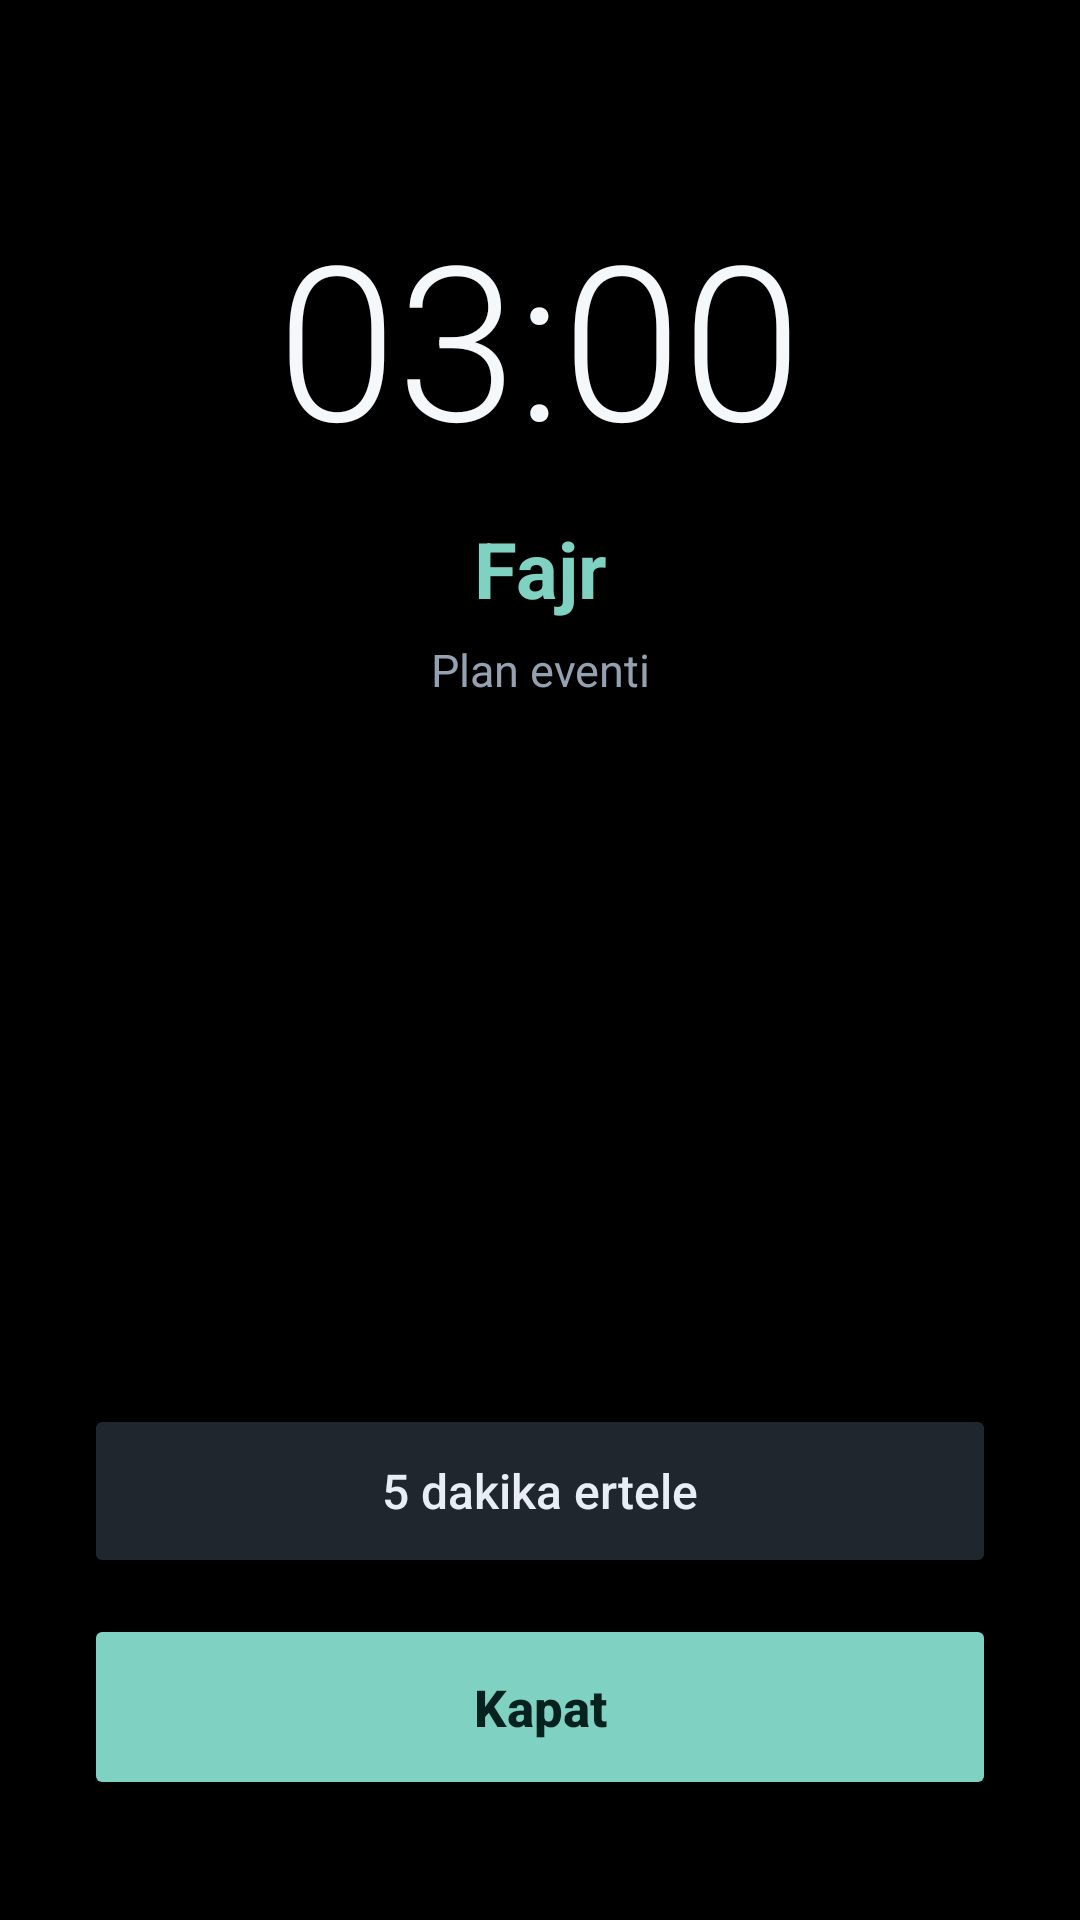

Produce the Android XML layout that renders to this screen, including the resource entries it uses.
<!-- AndroidManifest.xml: activity theme Theme.Dir3.Alarm -->
<!-- res/layout/activity_alarm.xml -->
<?xml version="1.0" encoding="utf-8"?>
<LinearLayout xmlns:android="http://schemas.android.com/apk/res/android"
    android:id="@+id/alarmRoot"
    android:layout_width="match_parent"
    android:layout_height="match_parent"
    android:background="#000000"
    android:gravity="center_horizontal"
    android:orientation="vertical"
    android:paddingLeft="28dp"
    android:paddingTop="64dp"
    android:paddingRight="28dp"
    android:paddingBottom="40dp">

    <TextView
        android:id="@+id/alarmTime"
        android:layout_width="wrap_content"
        android:layout_height="wrap_content"
        android:fontFamily="sans-serif-light"
        android:textColor="#f4f8fb"
        android:textSize="72sp"
        android:text="03:00" />

    <TextView
        android:id="@+id/alarmLabel"
        android:layout_width="match_parent"
        android:layout_height="wrap_content"
        android:layout_marginTop="12dp"
        android:gravity="center"
        android:textColor="#7fd1c1"
        android:textSize="26sp"
        android:textStyle="bold"
        android:text="Fajr" />

    <TextView
        android:id="@+id/alarmEvent"
        android:layout_width="match_parent"
        android:layout_height="wrap_content"
        android:layout_marginTop="6dp"
        android:gravity="center"
        android:textColor="#93a1b0"
        android:textSize="15sp"
        android:text="Plan eventi" />

    <Space
        android:layout_width="1dp"
        android:layout_height="0dp"
        android:layout_weight="1" />

    <TextView
        android:id="@+id/alarmHint"
        android:layout_width="match_parent"
        android:layout_height="wrap_content"
        android:gravity="center"
        android:textColor="#93a1b0"
        android:textSize="14sp"
        android:visibility="gone" />

    <LinearLayout
        android:id="@+id/challengeBox"
        android:layout_width="match_parent"
        android:layout_height="wrap_content"
        android:layout_marginTop="18dp"
        android:gravity="center"
        android:orientation="vertical" />

    <LinearLayout
        android:layout_width="match_parent"
        android:layout_height="wrap_content"
        android:layout_marginTop="28dp"
        android:orientation="vertical">

        <Button
            android:id="@+id/btnSnooze"
            android:layout_width="match_parent"
            android:layout_height="58dp"
            android:backgroundTint="#1f262e"
            android:text="5 dakika ertele"
            android:textAllCaps="false"
            android:textColor="#e8eef4"
            android:textSize="16sp" />

        <Button
            android:id="@+id/btnDismiss"
            android:layout_width="match_parent"
            android:layout_height="62dp"
            android:layout_marginTop="12dp"
            android:backgroundTint="#7fd1c1"
            android:text="Kapat"
            android:textAllCaps="false"
            android:textColor="#07221e"
            android:textSize="17sp"
            android:textStyle="bold" />
    </LinearLayout>
</LinearLayout>
<!-- resources referenced by this layout -->
<resources>
  <style name="Theme.Dir3.Alarm" parent="Theme.Dir3">
          <item name="android:windowBackground">#000000</item>
          <item name="android:windowShowWallpaper">false</item>
          <item name="android:windowDisablePreview">true</item>
      </style>
  <style name="Theme.Dir3" parent="android:Theme.Material.NoActionBar">
          <item name="android:windowBackground">#0f1317</item>
          <item name="android:colorBackground">#0f1317</item>
          <item name="android:statusBarColor">#0f1317</item>
          <item name="android:navigationBarColor">#0f1317</item>
          <item name="android:windowLightStatusBar">false</item>
          <item name="android:windowLightNavigationBar">false</item>
          <item name="android:windowActionModeOverlay">true</item>
      </style>
</resources>
